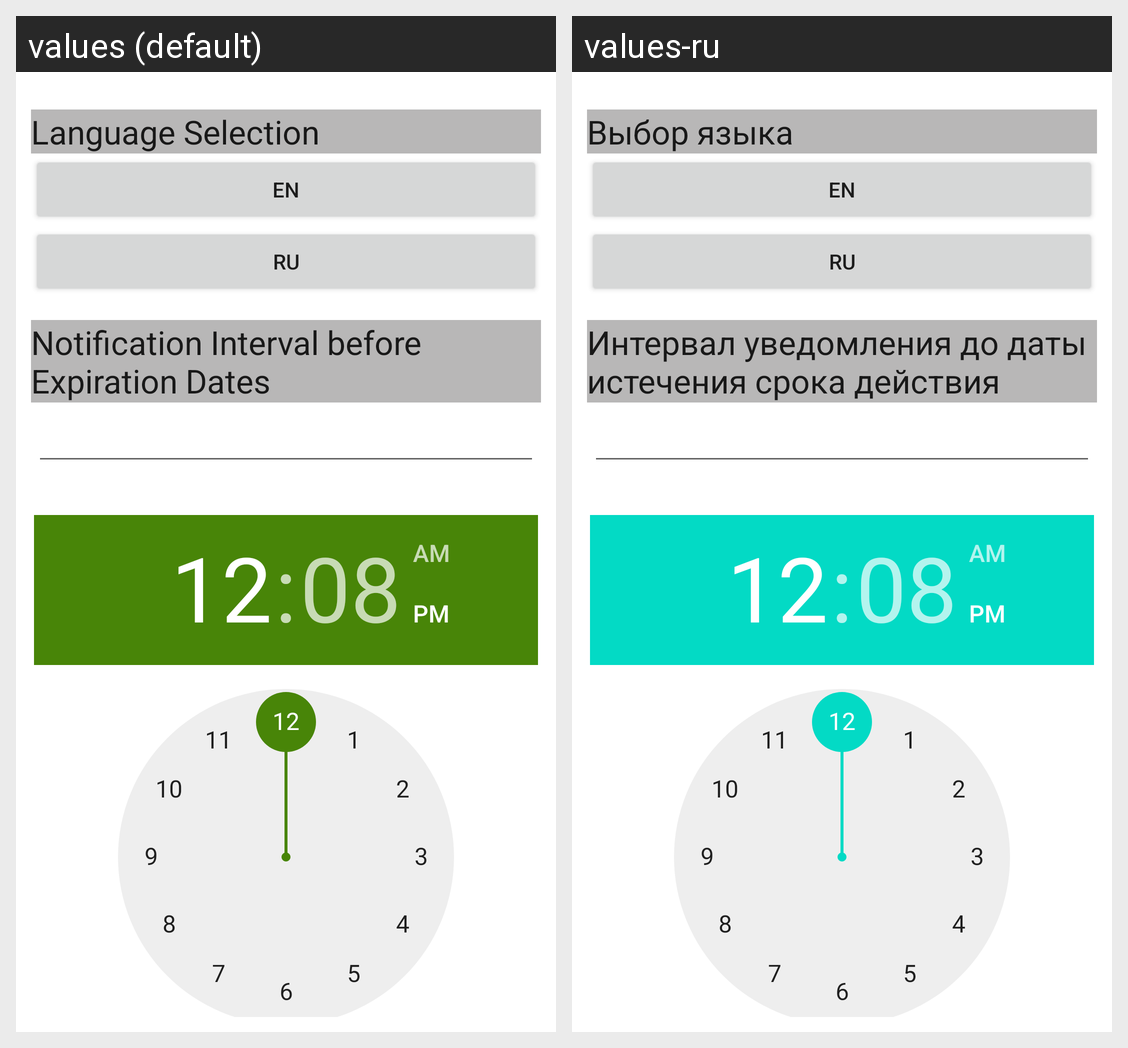

For this localized Android screen grid, give each drawn string resource with its value in every locale shown.
Android screen res/layout/fragment_settings.xml rendered under 2 locales, left to right: values (default), values-ru. Device: Nexus 5 (rendered at 1080×1920; each locale shown at half size, 540×960, under a caption strip naming it); theme Theme.ExpiryDate.
Strings drawn on this screen, with the default value and each locale's value (text and hints the layout hard-codes, and strings that could not be matched under every locale, appear in the picture but are not listed):

header_language_select
  values: Language Selection
  values-ru: Выбор языка

header_notification_interval
  values: Notification Interval before Expiration Dates
  values-ru: Интервал уведомления до даты истечения срока действия
